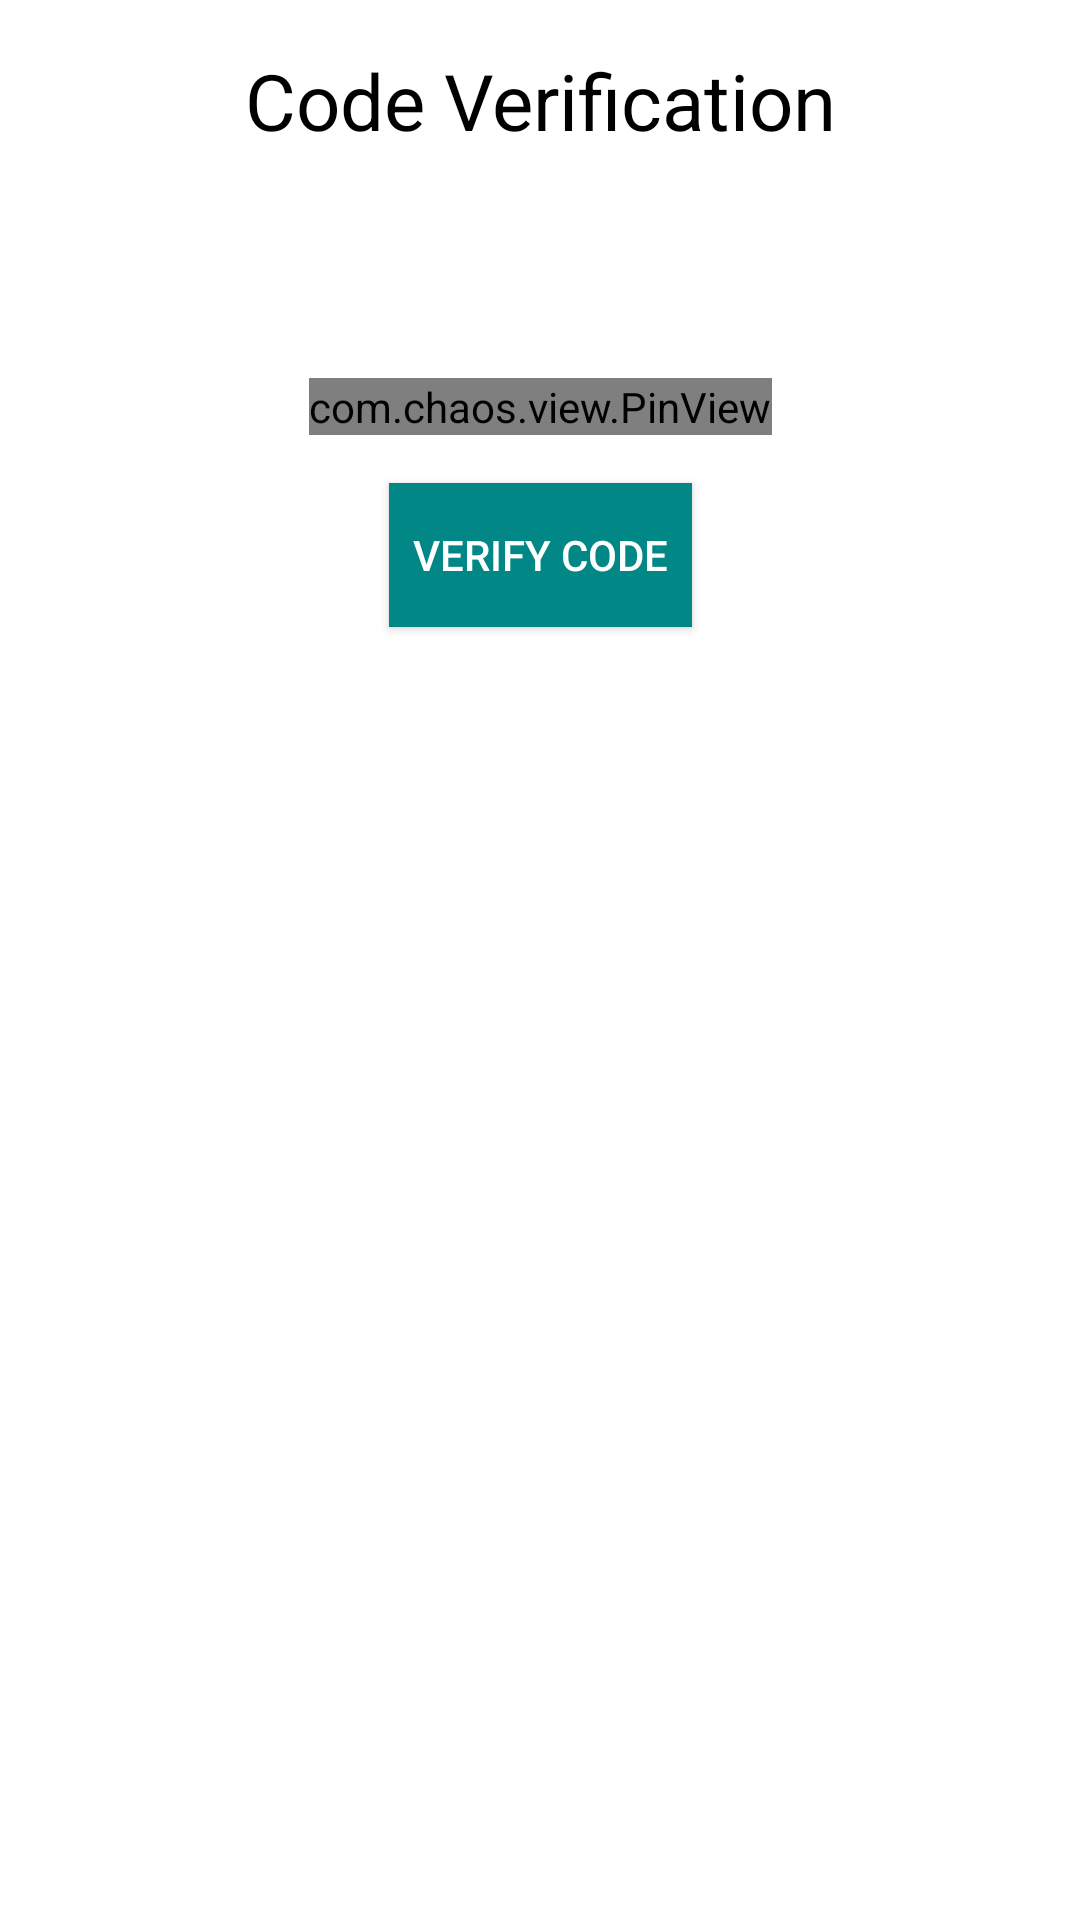

Reconstruct the res/layout file that produces this screen, plus the resources it refers to.
<!-- AndroidManifest.xml: application theme Theme.VpFirebase -->
<!-- res/layout/fragment_o_t_p.xml -->
<?xml version="1.0" encoding="utf-8"?>
<layout xmlns:android="http://schemas.android.com/apk/res/android"
    xmlns:app="http://schemas.android.com/apk/res-auto"
    xmlns:tools="http://schemas.android.com/tools">

    <androidx.constraintlayout.widget.ConstraintLayout
        android:layout_width="match_parent"
        android:layout_height="match_parent"
        tools:context=".OTPFragment">

        <TextView
            android:id="@+id/tv_header"
            android:layout_width="match_parent"
            android:layout_height="wrap_content"
            android:gravity="center"
            android:padding="16dp"
            android:text="@string/text_verification"
            android:textColor="@color/black"
            android:textSize="26sp"
            app:layout_constraintStart_toStartOf="parent"
            app:layout_constraintTop_toTopOf="parent" />

        <TextView
            android:id="@+id/textView"
            android:layout_width="wrap_content"
            android:layout_height="wrap_content"
            android:layout_marginTop="16dp"
            android:textColor="@color/black"
            app:layout_constraintEnd_toEndOf="parent"
            app:layout_constraintStart_toStartOf="parent"
            app:layout_constraintTop_toBottomOf="@id/tv_header"
            tools:text="@string/text_verification_one_code" />

        <com.chaos.view.PinView
            android:id="@+id/pinView"
            style="@style/PinWidget.PinView"
            android:layout_width="wrap_content"
            android:layout_height="wrap_content"
            android:layout_marginTop="24dp"
            android:cursorVisible="true"
            android:itemBackground="@color/white"
            app:cursorColor="@color/black"
            app:hideLineWhenFilled="true"
            app:itemCount="6"
            app:itemHeight="50dp"
            app:itemRadius="6dp"
            app:itemWidth="50dp"
            app:layout_constraintEnd_toEndOf="parent"
            app:layout_constraintStart_toStartOf="parent"
            app:layout_constraintTop_toBottomOf="@+id/textView" />

        <androidx.appcompat.widget.AppCompatButton
            android:id="@+id/btn_verify_code"
            android:layout_width="wrap_content"
            android:layout_height="wrap_content"
            android:layout_marginTop="16dp"
            android:padding="8dp"
            android:textColor="@color/white"
            android:background="@color/teal_700"
            android:text="@string/text_verify_code"
            app:layout_constraintEnd_toEndOf="parent"
            app:layout_constraintStart_toStartOf="parent"
            app:layout_constraintTop_toBottomOf="@id/pinView" />

    </androidx.constraintlayout.widget.ConstraintLayout>
</layout>
<!-- resources referenced by this layout -->
<resources>
  <string name="text_verification">Code Verification</string>
  <string name="text_verification_one_code">Enter one time password send on/n%s</string>
  <string name="text_verify_code">Verify code</string>
  <style name="Theme.VpFirebase" parent="Theme.MaterialComponents.DayNight.NoActionBar">
          
          <item name="colorPrimary">@color/purple_500</item>
          <item name="colorPrimaryVariant">@color/purple_700</item>
          <item name="colorOnPrimary">@color/white</item>
          
          <item name="colorSecondary">@color/teal_200</item>
          <item name="colorSecondaryVariant">@color/teal_700</item>
          <item name="colorOnSecondary">@color/black</item>
          
          <item name="android:statusBarColor" tools:targetApi="l">?attr/colorPrimaryVariant</item>
          
      </style>
  <!-- not gathered from this repository: default colours our renderer supplied (Android Studio template values) -->
  <color name="purple_500">#FF6200EE</color>
  <color name="purple_700">#FF3700B3</color>
  <color name="teal_200">#FF03DAC5</color>
  <color name="teal_700">#FF018786</color>
  <color name="black">#FF000000</color>
  <color name="white">#FFFFFFFF</color>
</resources>
